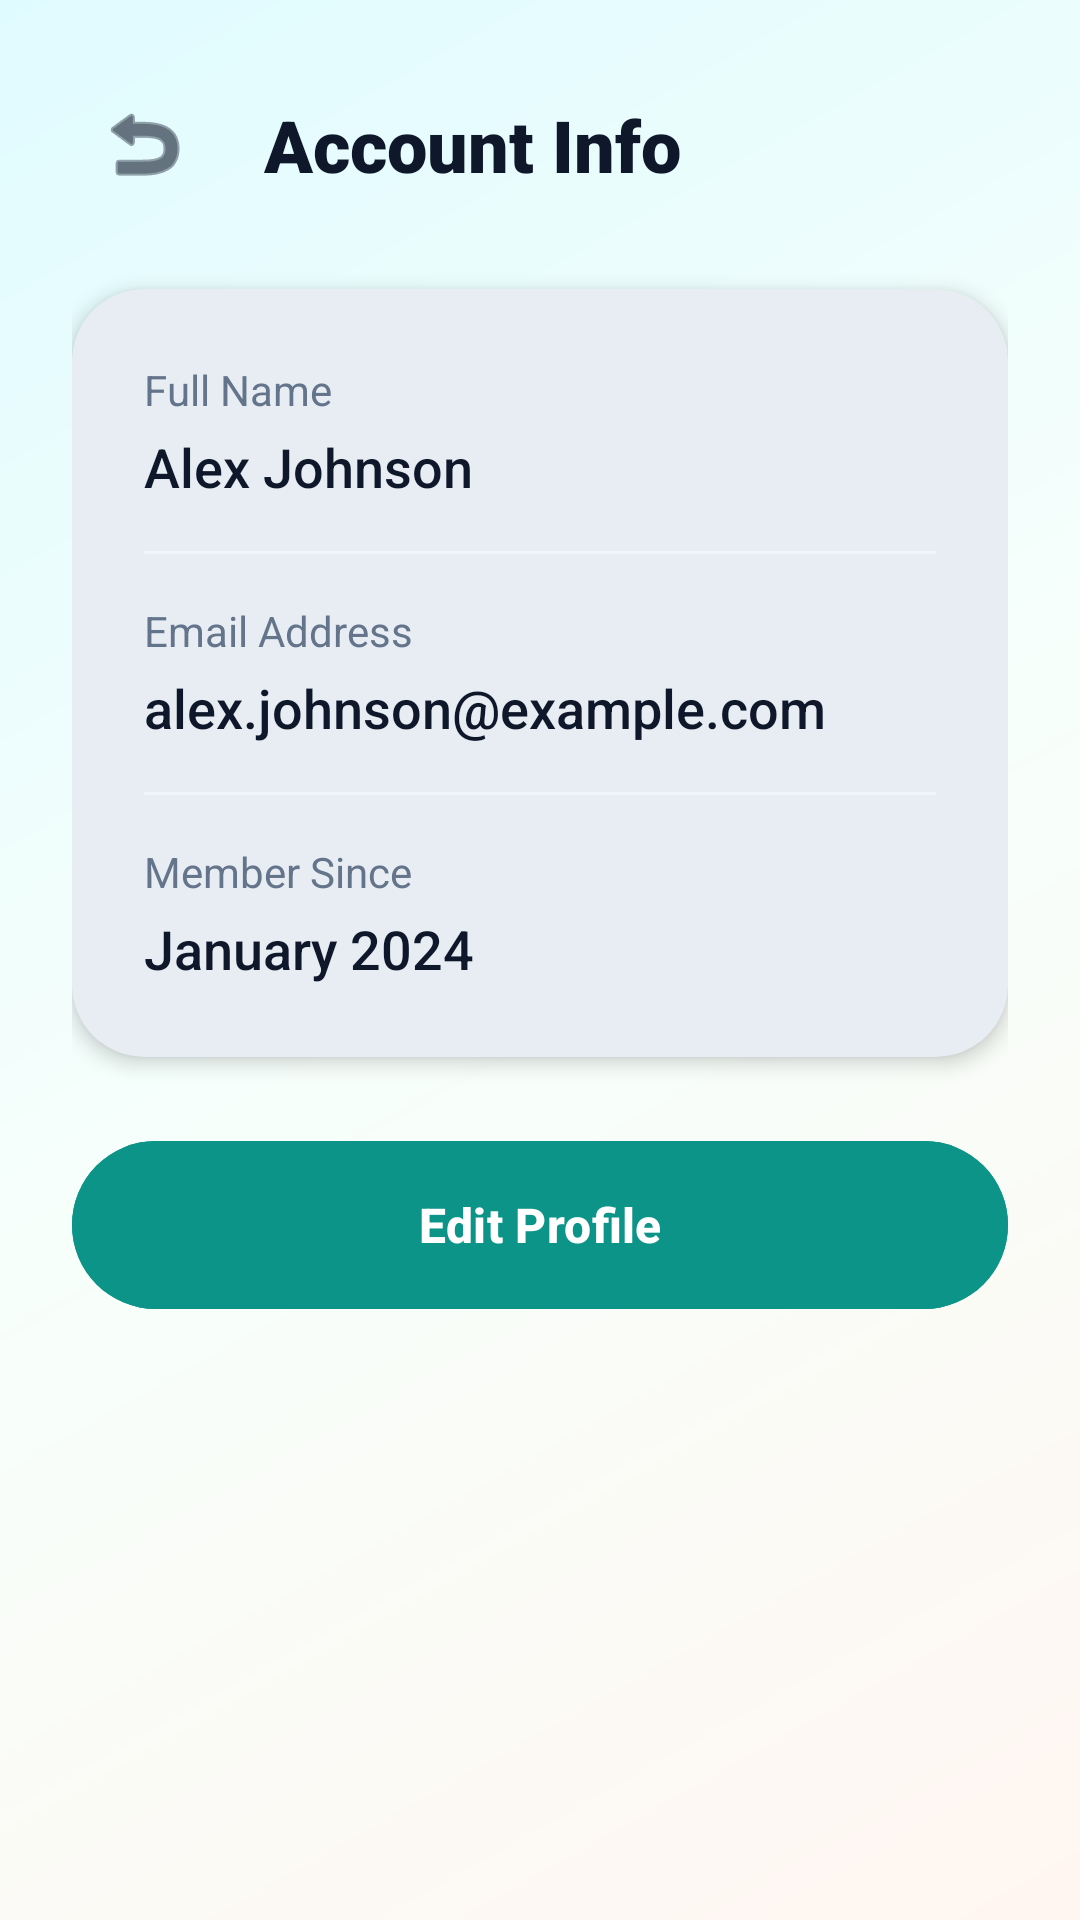

The Android layout XML behind this screen, and the referenced resources:
<!-- AndroidManifest.xml: application theme Theme.Fonoss -->
<!-- res/layout/fragment_account_info.xml -->
<?xml version="1.0" encoding="utf-8"?>
<androidx.constraintlayout.widget.ConstraintLayout xmlns:android="http://schemas.android.com/apk/res/android"
    xmlns:app="http://schemas.android.com/apk/res-auto"
    android:layout_width="match_parent"
    android:layout_height="match_parent"
    android:background="@drawable/bg_app_gradient"
    android:padding="24dp">

    <ImageButton
        android:id="@+id/button_back"
        android:layout_width="48dp"
        android:layout_height="48dp"
        android:background="?attr/selectableItemBackgroundBorderless"
        android:contentDescription="Back"
        android:src="@android:drawable/ic_menu_revert"
        app:layout_constraintStart_toStartOf="parent"
        app:layout_constraintTop_toTopOf="parent"
        app:tint="@color/slate_900" />

    <TextView
        android:id="@+id/text_title"
        android:layout_width="wrap_content"
        android:layout_height="wrap_content"
        android:layout_marginStart="16dp"
        android:fontFamily="sans-serif-black"
        android:text="Account Info"
        android:textColor="@color/slate_900"
        android:textSize="24sp"
        app:layout_constraintBottom_toBottomOf="@id/button_back"
        app:layout_constraintStart_toEndOf="@id/button_back"
        app:layout_constraintTop_toTopOf="@id/button_back" />

    <com.google.android.material.card.MaterialCardView
        android:id="@+id/profile_card"
        android:layout_width="match_parent"
        android:layout_height="wrap_content"
        android:layout_marginTop="32dp"
        app:cardCornerRadius="24dp"
        app:cardElevation="4dp"
        app:layout_constraintTop_toBottomOf="@id/text_title"
        app:strokeWidth="0dp">

        <LinearLayout
            android:layout_width="match_parent"
            android:layout_height="wrap_content"
            android:orientation="vertical"
            android:padding="24dp">

            <TextView
                android:layout_width="wrap_content"
                android:layout_height="wrap_content"
                android:text="Full Name"
                android:textColor="@color/slate_500"
                android:textSize="14sp" />

            
            <TextView
                android:id="@+id/text_name_display"
                android:layout_width="match_parent"
                android:layout_height="wrap_content"
                android:layout_marginTop="4dp"
                android:fontFamily="sans-serif-medium"
                android:text="Alex Johnson"
                android:textColor="@color/slate_900"
                android:textSize="18sp"
                android:visibility="visible" />

            
            <EditText
                android:id="@+id/edit_name"
                android:layout_width="match_parent"
                android:layout_height="wrap_content"
                android:layout_marginTop="4dp"
                android:background="@drawable/bg_tab_layout"
                android:fontFamily="sans-serif-medium"
                android:padding="12dp"
                android:textColor="@color/slate_900"
                android:textSize="18sp"
                android:visibility="gone" />

            <View
                android:layout_width="match_parent"
                android:layout_height="1dp"
                android:layout_marginVertical="16dp"
                android:background="@color/slate_100" />

            <TextView
                android:layout_width="wrap_content"
                android:layout_height="wrap_content"
                android:text="Email Address"
                android:textColor="@color/slate_500"
                android:textSize="14sp" />

            
            <TextView
                android:id="@+id/text_email_display"
                android:layout_width="match_parent"
                android:layout_height="wrap_content"
                android:layout_marginTop="4dp"
                android:fontFamily="sans-serif-medium"
                android:text="alex.johnson@example.com"
                android:textColor="@color/slate_900"
                android:textSize="18sp"
                android:visibility="visible" />

            
            <EditText
                android:id="@+id/edit_email"
                android:layout_width="match_parent"
                android:layout_height="wrap_content"
                android:layout_marginTop="4dp"
                android:background="@drawable/bg_tab_layout"
                android:fontFamily="sans-serif-medium"
                android:padding="12dp"
                android:textColor="@color/slate_900"
                android:textSize="18sp"
                android:visibility="gone" />

            <View
                android:layout_width="match_parent"
                android:layout_height="1dp"
                android:layout_marginVertical="16dp"
                android:background="@color/slate_100" />

            <TextView
                android:layout_width="wrap_content"
                android:layout_height="wrap_content"
                android:text="Member Since"
                android:textColor="@color/slate_500"
                android:textSize="14sp" />

            <TextView
                android:layout_width="wrap_content"
                android:layout_height="wrap_content"
                android:layout_marginTop="4dp"
                android:fontFamily="sans-serif-medium"
                android:text="January 2024"
                android:textColor="@color/slate_900"
                android:textSize="18sp" />
        </LinearLayout>
    </com.google.android.material.card.MaterialCardView>

    <com.google.android.material.button.MaterialButton
        android:id="@+id/button_edit_save"
        android:layout_width="match_parent"
        android:layout_height="64dp"
        android:layout_marginTop="24dp"
        android:backgroundTint="@color/primary_600"
        android:text="Edit Profile"
        android:textAllCaps="false"
        android:textColor="@color/white"
        android:textSize="16sp"
        android:textStyle="bold"
        app:cornerRadius="32dp"
        app:layout_constraintTop_toBottomOf="@id/profile_card" />

</androidx.constraintlayout.widget.ConstraintLayout>
<!-- resources referenced by this layout -->
<resources>
  <color name="primary_600">#0D9488</color>
  <color name="slate_100">#F1F5F9</color>
  <color name="slate_500">#64748B</color>
  <color name="slate_900">#0F172A</color>
  <color name="white">#FFFFFFFF</color>
  <!-- drawable bg_app_gradient (drawable) -->
  <?xml version="1.0" encoding="utf-8"?>
  <shape xmlns:android="http://schemas.android.com/apk/res/android">
      <gradient
          android:angle="315"
          android:centerColor="#F7FFFB"
          android:endColor="#FFF6F1"
          android:startColor="#E0FBFF" />
  </shape>
  <!-- drawable bg_tab_layout (drawable) -->
  <?xml version="1.0" encoding="utf-8"?>
  <shape xmlns:android="http://schemas.android.com/apk/res/android">
      <solid android:color="@color/surface_glass" />
      <stroke
          android:width="1dp"
          android:color="@color/outline_soft" />
      <corners android:radius="16dp" />
  </shape>
  <style name="Theme.Fonoss" parent="Base.Theme.Fonoss" />
  <color name="surface_glass">#EFFFFFFF</color>
  <color name="outline_soft">#DDE7E2</color>
  <style name="Base.Theme.Fonoss" parent="Theme.Material3.DayNight.NoActionBar">
          
          <item name="colorPrimary">@color/primary_600</item>
          <item name="colorOnPrimary">@color/white</item>
          <item name="colorSecondary">@color/accent_vibrant</item>
          <item name="android:windowBackground">@color/white</item>
          <item name="android:statusBarColor">@color/white</item>
          <item name="android:windowLightStatusBar">true</item>
      </style>
  <color name="accent_vibrant">#FF6B6B</color>
</resources>
